Run: headless pygame with SDL's dummy video driver; simulated clock (each Clock.tick advances the game by its frame time, no real sleeping); random seed 0; keys injected as events and as key.get_pressed() state; mouse plan: one left click at the window centre at the start of phase 2, then a move to the lower-right quarter at the start of phase 3.
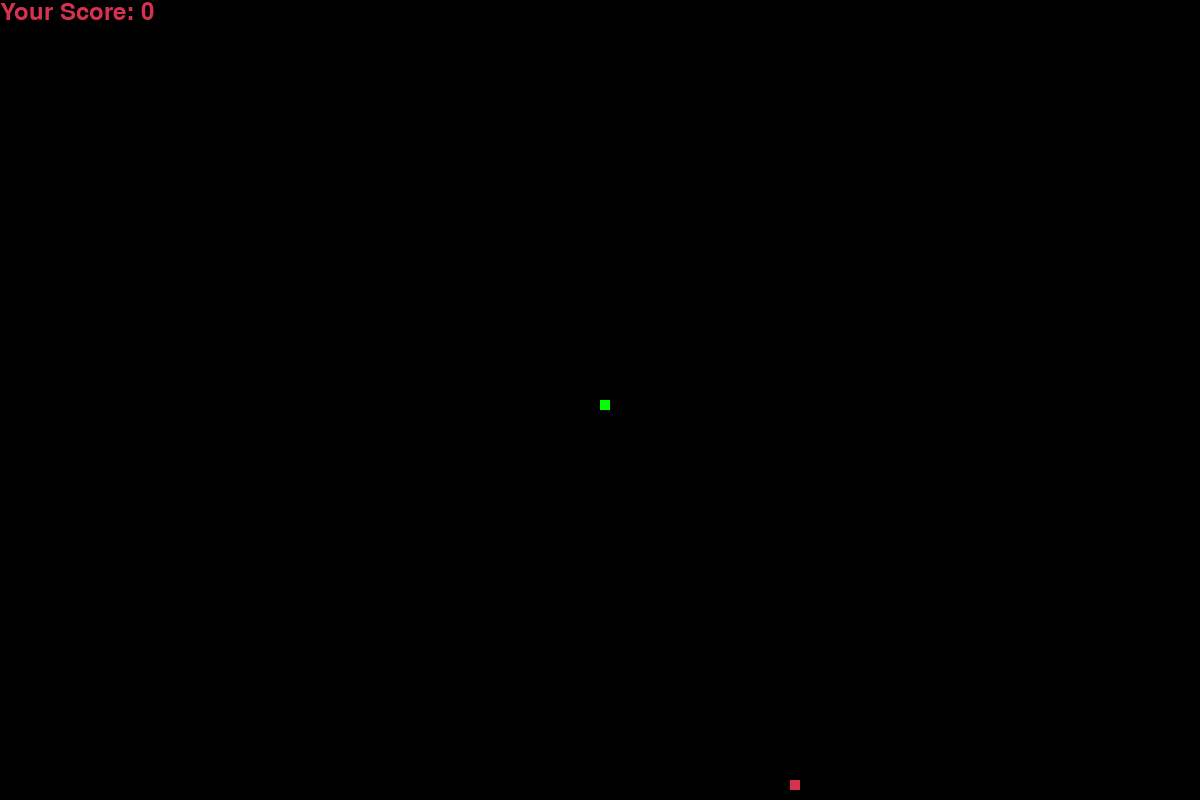
Frame 1 of 4 · flips 1–60 · no input
Frame 2 of 4 · flips 61–180 · clicked the window centre · tapped SPACE, RETURN · held RIGHT (→), D · screen unchanged from frame 1, image omitted
Frame 3 of 4 · flips 181–300 · moved the mouse to the lower-right quarter · held DOWN (↓), S · screen unchanged from frame 2, image omitted
Frame 4 of 4 · flips 301–420 · held LEFT (←), A, UP (↑), W · screen unchanged from frame 3, image omitted

The pygame program that drew these frames:

import pygame
import time
import random
from pygame.locals import *
pygame.init()
 
red = (213, 50, 80)
green = (0, 255, 0)
black = (0,0,0)
 
dis_width = 1200
dis_height = 800
 
dis = pygame.display.set_mode((dis_width, dis_height))
pygame.display.set_caption('Snake Game by Pythonist')
 
clock = pygame.time.Clock()

pos = 0
nav = 1

snake_block = 10
snake_speed = 10

font_style = pygame.font.SysFont("bahnschrift", 25)
score_font = pygame.font.SysFont("comicsansms", 35)
 
 
def Your_score(score):
    value = score_font.render("Your Score: " + str(score), True, red)
    dis.blit(value, [0, 0])
 
 
 
def our_snake(snake_block, snake_list):
    for x in snake_list:
        pygame.draw.rect(dis,green, [x[0], x[1], snake_block, snake_block])
 
 
def message(msg, color):
    mesg = font_style.render(msg, True, color)
    dis.blit(mesg, [dis_width / 6, dis_height / 3])
 
 
def gameLoop():
    game_over = False
    game_close = False
 
    x1 = dis_width / 2
    y1 = dis_height / 2
 
    x1_change = 0
    y1_change = 0
 
    snake_List = []
    Length_of_snake = 1
 
    foodx = round(random.randrange(0, dis_width - snake_block) / 10.0) * 10.0
    foody = round(random.randrange(0, dis_height - snake_block) / 10.0) * 10.0
 
    while not game_over:
 
        while game_close == True:
            dis.fill(black)
            message("You Lost! Press C-Play Again or Q-Quit", red)
            Your_score(Length_of_snake - 1)
            pygame.display.update()
            exit()
        pos = pygame.mouse.get_pos()
        global nav
        for event in pygame.event.get():
            if event.type == pygame.QUIT:
                exit()
            if pos[0] < 300 and nav != 3:
                x1_change = -snake_block
                y1_change = 1
            elif pos[0] > 900 and nav != 1:
                x1_change = snake_block
                y1_change = 0
                nav = 1
            elif 900 > pos[0] > 300 and pos[1] < 400 and nav != 4:
                y1_change = -snake_block
                x1_change = 0
                nav = 2
            elif 900 > pos[0] > 300 and pos[1] > 400 and nav != 2:
                y1_change = snake_block
                x1_change = 0
                nav = 4

        if x1 >= dis_width or x1 < 0 or y1 >= dis_height or y1 < 0:
            game_close = True
        x1 += x1_change
        y1 += y1_change
        dis.fill(black)
        pygame.draw.rect(dis, red, [foodx, foody, snake_block, snake_block])
        snake_Head = []
        snake_Head.append(x1)
        snake_Head.append(y1)
        snake_List.append(snake_Head)
        if len(snake_List) > Length_of_snake:
            del snake_List[0]
 
        for x in snake_List[:-1]:
            if x == snake_Head:
                game_close = True
 
        our_snake(snake_block, snake_List)
        Your_score(Length_of_snake - 1)
 
        pygame.display.update()
 
        if x1 == foodx and y1 == foody:
            global snake_speed
            foodx = round(random.randrange(0, dis_width - snake_block) / 10.0) * 10.0
            foody = round(random.randrange(0, dis_height - snake_block) / 10.0) * 10.0
            Length_of_snake += 1
            snake_speed += 1
 
        clock.tick(10)
 
    pygame.quit()
    quit()
 
 
gameLoop()
